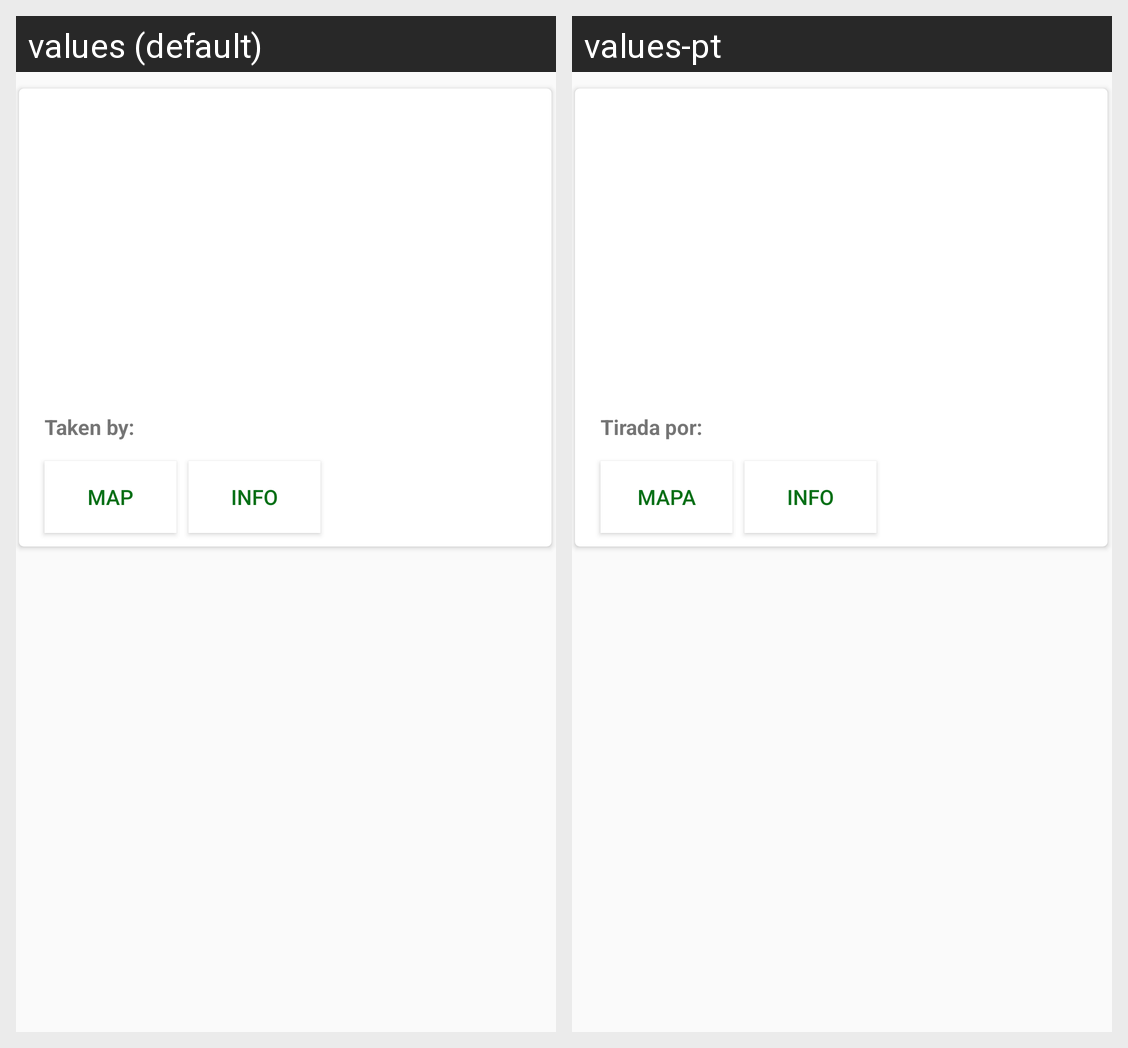

The same Android screen rendered under two of its app's locales, left to right. List the strings drawn on it with the default value and each locale's translation.
Android screen res/layout/gallery_feed_items.xml rendered under 2 locales, left to right: values (default), values-pt. Device: Nexus 5 (rendered at 1080×1920; each locale shown at half size, 540×960, under a caption strip naming it); theme AppTheme.
Strings drawn on this screen, with the default value and each locale's value (text and hints the layout hard-codes, and strings that could not be matched under every locale, appear in the picture but are not listed):

mapCardView
  values: Map
  values-pt: Mapa

takenBy
  values: Taken by:
  values-pt: Tirada por:
